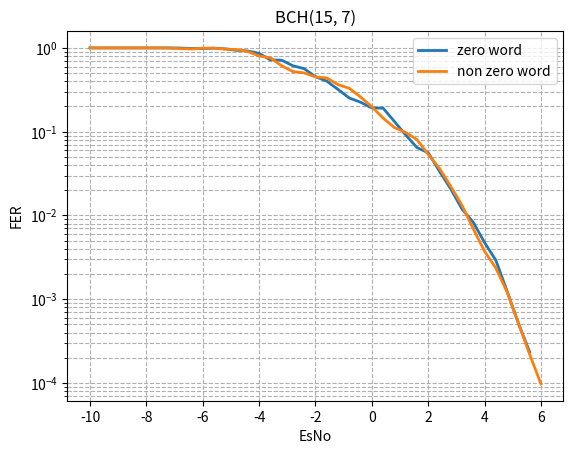

Generate this figure with matplotlib:
import matplotlib.pyplot as plt
from scipy.ndimage import gaussian_filter1d

esno_ldpc_20_10_classic = [-7, -6.50000000000000, -6, -5.50000000000000, -5, -4.50000000000000, -4, -3.50000000000000, -3, -2.50000000000000, -2, -1.50000000000000, -1, -0.500000000000000, 0, 0.500000000000000, 1, 1.50000000000000, 2, 2.50000000000000, 3, 3.50000000000000, 4, 4.50000000000000, 5, 5.50000000000000]
fer_ldpc_20_10_classic = [1, 0.909090909090909, 0.909090909090909, 1, 0.833333333333333, 0.666666666666667, 0.625000000000000, 0.625000000000000, 0.666666666666667, 0.588235294117647, 0.312500000000000, 0.333333333333333, 0.400000000000000, 0.163934426229508, 0.222222222222222, 0.172413793103448, 0.0833333333333333, 0.0492610837438424, 0.0342465753424658, 0.0200000000000000, 0.00733137829912024, 0.00788643533123028, 0.00282645562464669, 0.00149186931224825, 0.000486570650058389, 0.000344174840819136]
ber_ldpc_20_10_classic = [0.210000000000000, 0.231818181818182, 0.240909090909091, 0.265000000000000, 0.191666666666667, 0.106666666666667, 0.146875000000000, 0.131250000000000, 0.116666666666667, 0.102941176470588, 0.0640625000000000, 0.0566666666666667, 0.0700000000000000, 0.0262295081967213, 0.0344444444444444, 0.0206896551724138, 0.00958333333333333, 0.00615763546798030, 0.00547945205479452, 0.00280000000000000, 0.000989736070381232, 0.000867507886435331, 0.000423968343697004, 0.000216321050275996, 7.78513040093422e-05, 4.47427293064877e-05]

esno_ldpc_20_10_bcjr = [-6, -5.5, -5.0, -4.5, -4.0, -3.5, -3.0, -2.5, -2.0, -1.5, -1.0, -0.5, 0.0, 0.5, 1.0, 1.5, 2.0, 2.5, 3.0, 3.5, 4.0, 4.5, 5.0, 5.5]
fer_ldpc_20_10_bcjr = [1.0, 1.0, 1.0, 1.0, 0.9090909090909091, 0.9090909090909091, 0.9090909090909091, 0.7142857142857143, 0.8333333333333334, 0.625, 0.625, 0.5263157894736842, 0.3225806451612903, 0.4166666666666667, 0.24390243902439024, 0.23809523809523808, 0.10309278350515463, 0.056179775280898875, 0.05025125628140704, 0.036101083032490974, 0.02824858757062147, 0.019569471624266144, 0.008319467554076539, 0.0033647375504710633]
ber_ldpc_20_10_bcjr = [0.05, 0.05, 0.05, 0.05, 0.045454545454545456, 0.045454545454545456, 0.045454545454545456, 0.03571428571428571, 0.041666666666666664, 0.03125, 0.03125, 0.02631578947368421, 0.016129032258064516, 0.020833333333333332, 0.012195121951219513, 0.011904761904761904, 0.005154639175257732, 0.0028089887640449437, 0.002512562814070352, 0.0018050541516245488, 0.0014124293785310734, 0.0009784735812133072, 0.00041597337770382697, 0.00016823687752355316]


esno_ldpc_16_10_classic = [-7, -6.90000000000000, -6.80000000000000, -6.70000000000000, -6.60000000000000, -6.50000000000000, -6.40000000000000, -6.30000000000000, -6.20000000000000, -6.10000000000000, -6, -5.90000000000000, -5.80000000000000, -5.70000000000000, -5.60000000000000, -5.50000000000000, -5.40000000000000, -5.30000000000000, -5.20000000000000, -5.10000000000000, -5, -4.90000000000000, -4.80000000000000, -4.70000000000000, -4.60000000000000, -4.50000000000000, -4.40000000000000, -4.30000000000000, -4.20000000000000, -4.10000000000000, -4, -3.90000000000000, -3.80000000000000, -3.70000000000000, -3.60000000000000, -3.50000000000000, -3.40000000000000, -3.30000000000000, -3.20000000000000, -3.10000000000000, -3, -2.90000000000000, -2.80000000000000, -2.70000000000000, -2.60000000000000, -2.50000000000000, -2.40000000000000, -2.30000000000000, -2.20000000000000, -2.10000000000000, -2, -1.90000000000000, -1.80000000000000, -1.70000000000000, -1.60000000000000, -1.50000000000000, -1.40000000000000, -1.30000000000000, -1.20000000000000, -1.10000000000000, -1, -0.900000000000000, -0.800000000000000, -0.699999999999999, -0.600000000000000, -0.500000000000000, -0.399999999999999, -0.300000000000000, -0.199999999999999, -0.100000000000001, 0, 0.0999999999999996, 0.200000000000000, 0.300000000000000, 0.399999999999999, 0.500000000000000, 0.600000000000000, 0.700000000000000, 0.800000000000000, 0.900000000000000, 1, 1.10000000000000, 1.20000000000000, 1.30000000000000, 1.40000000000000, 1.50000000000000, 1.60000000000000, 1.70000000000000, 1.80000000000000, 1.90000000000000, 2, 2.10000000000000, 2.20000000000000, 2.30000000000000, 2.40000000000000, 2.50000000000000, 2.60000000000000, 2.70000000000000, 2.80000000000000, 2.90000000000000, 3, 3.10000000000000, 3.20000000000000, 3.30000000000000, 3.40000000000000, 3.50000000000000, 3.60000000000000, 3.70000000000000, 3.80000000000000, 3.90000000000000, 4, 4.10000000000000, 4.20000000000000, 4.30000000000000, 4.40000000000000, 4.50000000000000, 4.60000000000000, 4.70000000000000, 4.80000000000000, 4.90000000000000, 5, 5.10000000000000, 5.20000000000000, 5.30000000000000, 5.40000000000000, 5.50000000000000, 5.60000000000000, 5.70000000000000, 5.80000000000000, 5.90000000000000, 6, 6.10000000000000, 6.20000000000000, 6.30000000000000, 6.40000000000000, 6.50000000000000, 6.60000000000000, 6.70000000000000]
fer_ldpc_16_10_classic = [1, 1, 1, 1, 1, 1, 1, 1, 1, 1, 1, 1, 1, 0.993333333333333, 1, 0.979090909090909, 0.962380952380952, 0.952380952380952, 0.869565217391304, 1, 0.909090909090909, 0.952380952380952, 1, 0.869565217391304, 0.952380952380952, 0.909090909090909, 0.952380952380952, 1, 0.833333333333333, 0.909090909090909, 0.833333333333333, 0.909090909090909, 0.909090909090909, 1, 0.869565217391304, 0.952380952380952, 0.800000000000000, 0.833333333333333, 0.740740740740741, 0.769230769230769, 0.740740740740741, 0.952380952380952, 0.833333333333333, 0.800000000000000, 0.800000000000000, 0.740740740740741, 0.869565217391304, 0.769230769230769, 0.952380952380952, 0.740740740740741, 0.625000000000000, 0.555555555555556, 0.526315789473684, 0.588235294117647, 0.645161290322581, 0.454545454545455, 0.487804878048781, 0.526315789473684, 0.434782608695652, 0.465116279069767, 0.416666666666667, 0.714285714285714, 0.344827586206897, 0.357142857142857, 0.400000000000000, 0.285714285714286, 0.322580645161290, 0.370370370370370, 0.266666666666667, 0.235294117647059, 0.322580645161290, 0.263157894736842, 0.219780219780220, 0.263157894736842, 0.194174757281553, 0.198019801980198, 0.161290322580645, 0.243902439024390, 0.165289256198347, 0.121951219512195, 0.103626943005181, 0.105820105820106, 0.127388535031847, 0.109289617486339, 0.0956937799043062, 0.132450331125828, 0.0869565217391304, 0.0851063829787234, 0.0985221674876847, 0.0836820083682008, 0.0576368876080692, 0.0619195046439629, 0.0518134715025907, 0.0475059382422803, 0.0617283950617284, 0.0365630712979890, 0.0298062593144560, 0.0284090909090909, 0.0242718446601942, 0.0372439478584730, 0.0241254523522316, 0.0180018001800180, 0.0131406044678055, 0.0129785853341986, 0.0125313283208020, 0.0125786163522013, 0.0117164616285882, 0.0169779286926995, 0.00729660707770887, 0.0110436223081171, 0.00594530321046373, 0.00695652173913044, 0.00573230151905990, 0.00913659205116492, 0.00453206435531385, 0.00321905681635281, 0.00247005063603804, 0.00214132762312634, 0.00437254044599913, 0.00201085863663784, 0.00283889283179560, 0.00173958423936679, 0.00108926529056152, 0.00108559952233621, 0.000996412913511359, 0.000650026001040042, 0.000821557673348669, 0.000416553849998959, 0.000404440759539746, 0.000288475407471513, 0.000314035831488373, 0.000255007713983348, 0.000237619998099040, 0.000193894269454866, 0.000151257326526754, 0.000138225597998493, 0.000116274337672304, 8.27444685322786e-05]
ber_ldpc_16_10_classic = [0.246875000000000, 0.241071428571429, 0.256250000000000, 0.238095238095238, 0.240625000000000, 0.271875000000000, 0.262500000000000, 0.247159090909091, 0.237500000000000, 0.253125000000000, 0.241071428571429, 0.256250000000000, 0.278125000000000, 0.205729166666667, 0.268750000000000, 0.198863636363636, 0.287500000000000, 0.199404761904762, 0.179347826086957, 0.209375000000000, 0.173295454545455, 0.193452380952381, 0.200000000000000, 0.206521739130435, 0.193452380952381, 0.178977272727273, 0.187500000000000, 0.193750000000000, 0.195312500000000, 0.167613636363636, 0.138020833333333, 0.167613636363636, 0.227272727272727, 0.206250000000000, 0.138586956521739, 0.160714285714286, 0.137500000000000, 0.153645833333333, 0.127314814814815, 0.134615384615385, 0.134259259259259, 0.172619047619048, 0.161458333333333, 0.130000000000000, 0.112500000000000, 0.136574074074074, 0.146739130434783, 0.144230769230769, 0.172619047619048, 0.134259259259259, 0.0996093750000000, 0.0989583333333333, 0.0970394736842105, 0.0919117647058824, 0.0846774193548387, 0.0681818181818182, 0.0899390243902439, 0.0838815789473684, 0.0733695652173913, 0.0843023255813954, 0.0755208333333333, 0.111607142857143, 0.0614224137931034, 0.0580357142857143, 0.0625000000000000, 0.0428571428571429, 0.0463709677419355, 0.0613425925925926, 0.0433333333333333, 0.0338235294117647, 0.0463709677419355, 0.0411184210526316, 0.0357142857142857, 0.0476973684210526, 0.0260922330097087, 0.0303217821782178, 0.0262096774193548, 0.0327743902439024, 0.0284090909090909, 0.0228658536585366, 0.0171632124352332, 0.0158730158730159, 0.0218949044585987, 0.0160519125683060, 0.0119617224880383, 0.0215231788079470, 0.0152173913043478, 0.0130319148936170, 0.0135467980295567, 0.0125523012552301, 0.00828530259365994, 0.0104489164086687, 0.00825777202072539, 0.00653206650831354, 0.00887345679012346, 0.00479890310786106, 0.00428464977645306, 0.00417258522727273, 0.00402002427184466, 0.00488826815642458, 0.00361881785283474, 0.00253150315031503, 0.00201215505913272, 0.00206846203763790, 0.00191885964912281, 0.00184748427672956, 0.00201376684241359, 0.00233446519524618, 0.00107168916453849, 0.00148398674765323, 0.000798900118906064, 0.00104347826086957, 0.000859845227858985, 0.00114207400639561, 0.000665646952186721, 0.000462739417350716, 0.000401383228356181, 0.000247591006423983, 0.000642216878006122, 0.000257641262819224, 0.000425833924769340, 0.000244629033660955, 0.000153177931485213, 0.000132307441784726, 0.000155689517736150, 9.95352314092564e-05, 0.000100127341439369, 7.02934621873243e-05, 6.57216234252088e-05, 4.14683398240300e-05, 4.61240127498548e-05, 3.34697624603144e-05, 2.67322497861420e-05, 3.09018991943693e-05, 1.79618075250520e-05, 2.07338396997740e-05, 1.41709349038121e-05, 1.34459761364953e-05]

esno_ldpc_16_10_bcjr = [-6, -5.6, -5.2, -4.8, -4.4, -4.0, -3.6, -3.2, -2.8, -2.4, -2.0, -1.6, -1.2, -0.8, -0.4, 0.0, 0.4, 0.8, 1.2, 1.6, 2.0, 2.4, 2.8, 3.2, 3.6, 4.0, 4.4, 4.8, 5.2, 5.6, 6.0, 6.4]
fer_ldpc_16_10_bcjr = [1.0, 1.0, 1.0, 1.0, 0.9090909090909091, 1.0, 0.7142857142857143, 0.7692307692307693, 0.9090909090909091, 1.0, 0.7692307692307693, 0.8333333333333334, 0.7692307692307693, 0.7692307692307693, 0.8333333333333334, 0.37037037037037035, 0.7692307692307693, 0.45454545454545453, 0.3225806451612903, 0.25, 0.3225806451612903, 0.30303030303030304, 0.2857142857142857, 0.17543859649122806, 0.07575757575757576, 0.04484304932735426, 0.062111801242236024, 0.021231422505307854, 0.019417475728155338, 0.01422475106685633, 0.009074410163339383, 0.010040160642570281]
ber_ldpc_16_10_bcjr = [0.0625, 0.0625, 0.0625, 0.0625, 0.056818181818181816, 0.0625, 0.044642857142857144, 0.04807692307692308, 0.056818181818181816, 0.0625, 0.04807692307692308, 0.052083333333333336, 0.04807692307692308, 0.04807692307692308, 0.052083333333333336, 0.023148148148148147, 0.04807692307692308, 0.028409090909090908, 0.020161290322580645, 0.015625, 0.020161290322580645, 0.01893939393939394, 0.017857142857142856, 0.010964912280701754, 0.004734848484848485, 0.002802690582959641, 0.0038819875776397515, 0.001326963906581741, 0.0012135922330097086, 0.0008890469416785206, 0.0005671506352087115, 0.0006275100401606426]

esno_ldpc_16_10_bcjr_v2 = [-4, -3.6, -3.2, -2.8, -2.4, -2.0, -1.6, -1.2, -0.8, -0.4, -0.0, 0.4, 0.8, 1.2, 1.6, 2.0, 2.4, 2.8, 3.2, 3.6, 4.0, 4.4, 4.8, 5.2, 5.6]
fer_ldpc_16_10_bcjr_v2 = [0.8333333333333334, 0.8333333333333334, 0.8333333333333334, 1.0, 0.8333333333333334, 0.7142857142857143, 1.0, 0.625, 0.7142857142857143, 0.8333333333333334, 0.2777777777777778, 0.8333333333333334, 0.5, 0.3333333333333333, 0.2631578947368421, 0.21739130434782608, 0.1724137931034483, 0.14285714285714285, 0.18518518518518517, 0.08771929824561403, 0.05263157894736842, 0.00847457627118644, 0.006738544474393531, 0.0035739814152966403, 0.0003619254433586681]
ber_ldpc_16_10_bcjr_v2 = [0.052083333333333336, 0.052083333333333336, 0.052083333333333336, 0.0625, 0.052083333333333336, 0.044642857142857144, 0.0625, 0.0390625, 0.044642857142857144, 0.052083333333333336, 0.017361111111111112, 0.052083333333333336, 0.03125, 0.020833333333333332, 0.01644736842105263, 0.01358695652173913, 0.010775862068965518, 0.008928571428571428, 0.011574074074074073, 0.005482456140350877, 0.003289473684210526, 0.005296610169491525, 0.0004211590296495957, 0.00022337383845604002, 2.2620340209916757e-05]

esno_ldpc_16_10_bcjr_v2 = [-4.9, -4.5, -4.1, -3.7, -3.3, -2.9, -2.5, -2.1, -1.7, -1.3, -0.9, -0.5, -0.1, 0.3, 0.7, 1.1, 1.5, 1.9, 2.3, 2.7, 3.1, 3.5, 3.9, 4.3, 4.7, 5.1, 5.5, 5.9]
fer_ldpc_16_10_bcjr_v2 = [1.0, 1.0, 1.0, 1.0, 0.8333333333333334, 0.8333333333333334, 0.8333333333333334, 0.8333333333333334, 0.8333333333333334, 0.7142857142857143, 0.8333333333333334, 0.8333333333333334, 0.5, 0.7142857142857143, 0.4166666666666667, 0.3125, 0.2631578947368421, 0.4166666666666667, 0.1724137931034483, 0.20833333333333334, 0.09259259259259259, 0.07747126436781609, 0.06329113924050633, 0.050240963855421686, 0.012468827930174564, 0.004240882103477523, 0.0006351626016260162, 0.0001050626016260143]
ber_ldpc_16_10_bcjr_v2 = [0.0625, 0.0625, 0.0625, 0.0625, 0.052083333333333336, 0.052083333333333336, 0.052083333333333336, 0.052083333333333336, 0.052083333333333336, 0.044642857142857144, 0.052083333333333336, 0.052083333333333336, 0.03125, 0.044642857142857144, 0.026041666666666668, 0.01953125, 0.01644736842105263, 0.026041666666666668, 0.010775862068965518, 0.013020833333333334, 0.005787037037037037, 0.0035919540229885057, 0.003955696202531646, 0.0037650602409638554, 0.0007793017456359103, 0.0002650551314673452, 3.9697662601626015e-05, 1.0697662601626015e-05]



esno_bch_15_7_super_iter_2 = [-6, -5.6, -5.2, -4.8, -4.4, -4.0, -3.6, -3.2, -2.8, -2.4, -2.0, -1.6, -1.2, -0.8, -0.4, 0.0, 0.4, 0.8, 1.2, 1.6, 2.0, 2.4, 2.8, 3.2, 3.6, 4.0, 4.4, 4.8, 5.2]
fer_bch_15_7_super_iter_2 = [1.0, 1.0, 1.0, 1.0, 1.0, 1.0, 1.0, 1.0, 0.7692307692307693, 0.9090909090909091, 0.625, 0.8333333333333334, 0.7142857142857143, 0.5263157894736842, 0.37037037037037035, 0.4, 0.35714285714285715, 0.43478260869565216, 0.2777777777777778, 0.18181818181818182, 0.11363636363636363, 0.12658227848101267, 0.10752688172043011, 0.04608294930875576, 0.036101083032490974, 0.029850746268656716, 0.02079002079002079, 0.013422818791946308, 0.007455746268656716]

esno_bch_15_7_super_iter_5 = [-6, -5.6, -5.2, -4.8, -4.4, -4.0, -3.6, -3.2, -2.8, -2.4, -2.0, -1.6, -1.2, -0.8, -0.4, 0.0, 0.4, 0.8, 1.2, 1.6, 2.0, 2.4, 2.8, 3.2, 3.6, 4.0, 4.4, 4.8, 5.2]
fer_bch_15_7_super_iter_5 = [1.0, 1.0, 1.0, 1.0, 1.0, 1.0, 1.0, 0.9375, 0.7142857142857143, 0.6818181818181818, 0.5357142857142857, 0.6818181818181818, 0.28846153846153844, 0.5, 0.26785714285714285, 0.2542372881355932, 0.20833333333333334, 0.15789473684210525, 0.1595744680851064, 0.12195121951219512, 0.04807692307692308, 0.06437768240343347, 0.04, 0.02094972067039106, 0.018867924528301886, 0.008710801393728223, 0.005048805116122518, 0.0027752081406105457, 0.001010801393728513]

esno_bch_15_7_super_iter_8 = [-6, -5.6, -5.2, -4.8, -4.4, -4.0, -3.6, -3.2, -2.8, -2.4, -2.0, -1.6, -1.2, -0.8, -0.4, 0.0, 0.4, 0.8, 1.2, 1.6, 2.0, 2.4, 2.8, 3.2, 3.6, 4.0, 4.4, 4.8]
fer_bch_15_7_super_iter_8 = [1.0, 1.0, 1.0, 1.0, 1.0, 1.0, 1.0, 1.0, 0.5714285714285714, 0.5714285714285714, 0.27586206896551724, 0.5, 0.21621621621621623, 0.47058823529411764, 0.32, 0.18181818181818182, 0.18181818181818182, 0.1951219512195122, 0.1568627450980392, 0.125, 0.061068702290076333, 0.10526315789473684, 0.044444444444444446, 0.023323615160349854, 0.013582342954159592, 0.008456659619450317, 0.006477732793522267, 0.002191780821917808]

esno_bch_15_7 = [-6, -5.6, -5.2, -4.8, -4.4, -4.0, -3.6, -3.2, -2.8, -2.4, -2.0, -1.6, -1.2, -0.8, -0.4, 0.0, 0.4, 0.8, 1.2, 1.6, 2.0, 2.4, 2.8, 3.2, 3.6, 4.0, 4.4, 4.8, 5.2]
fer_bch_15_7 = [0.967741935483871, 0.967741935483871, 0.967741935483871, 0.8823529411764706, 0.8571428571428571, 0.7142857142857143, 0.8823529411764706, 0.6976744186046512, 0.6, 0.625, 0.410958904109589, 0.46153846153846156, 0.33707865168539325, 0.37037037037037035, 0.234375, 0.18292682926829268, 0.16304347826086957, 0.10600706713780919, 0.08310249307479224, 0.06465517241379311, 0.06593406593406594, 0.03787878787878788, 0.017899761336515514, 0.01430615164520744, 0.007234145165179648, 0.003906758692538091, 0.0018176310209027568, 0.0011545566502463055, 0.0005786811203927681]


esno_hamming = [-10, -9.6, -9.2, -8.8, -8.4, -8.0, -7.6, -7.2, -6.8, -6.4, -6.0, -5.6, -5.2, -4.8, -4.4, -4.0, -3.6, -3.2, -2.8, -2.4, -2.0, -1.6, -1.2, -0.8, -0.4, 0.0, 0.4, 0.8, 1.2, 1.6, 2.0, 2.4, 2.8, 3.2, 3.6, 4.0, 4.4, 4.8, 5.2, 5.6, 6.0]
fer_hamming = [0.9803921568627451, 0.9615384615384616, 0.9259259259259259, 0.9803921568627451, 0.9259259259259259, 0.9259259259259259, 0.9615384615384616, 0.9433962264150944, 0.9259259259259259, 0.8333333333333334, 0.8771929824561403, 0.847457627118644, 0.7692307692307693, 0.7692307692307693, 0.7352941176470589, 0.6578947368421053, 0.6756756756756757, 0.5952380952380952, 0.5813953488372093, 0.49019607843137253, 0.45871559633027525, 0.4166666666666667, 0.3048780487804878, 0.2717391304347826, 0.24509803921568626, 0.2994011976047904, 0.24752475247524752, 0.17985611510791366, 0.12886597938144329, 0.12376237623762376, 0.09208103130755065, 0.08361204013377926, 0.06535947712418301, 0.04382120946538125, 0.031826861871419476, 0.0175561797752809, 0.01615508885298869, 0.01079447322970639, 0.005594092638174088, 0.004313319530710835, 0.0019697447210841475]
ber_hamming = [0.3417366946778711, 0.35439560439560436, 0.36243386243386244, 0.36414565826330536, 0.35714285714285715, 0.34391534391534395, 0.3516483516483516, 0.34231805929919135, 0.31216931216931215, 0.28095238095238095, 0.2631578947368421, 0.2808716707021792, 0.2197802197802198, 0.28791208791208794, 0.25630252100840334, 0.2556390977443609, 0.21235521235521235, 0.22108843537414968, 0.23920265780730898, 0.1792717086834734, 0.19003931847968547, 0.15595238095238095, 0.12369337979094076, 0.11413043478260869, 0.10434173669467786, 0.1317365269461078, 0.10891089108910891, 0.08067831449126413, 0.0585419734904271, 0.05551626591230551, 0.04130491975795843, 0.03774486383182036, 0.029318394024276374, 0.019531739075998495, 0.014185687005546966, 0.007574237560192617, 0.007154396492037849, 0.004780409573155687, 0.002525333248090017, 0.0018978605935127675, 0.0008554319931565441]


esno_bch_zero = [-10, -9.6, -9.2, -8.8, -8.4, -8.0, -7.6, -7.2, -6.8, -6.4, -6.0, -5.6, -5.2, -4.8, -4.4, -4.0, -3.6, -3.2, -2.8, -2.4, -2.0, -1.6, -1.2, -0.8, -0.4, 0.0, 0.4, 0.8, 1.2, 1.6, 2.0, 2.4, 2.8, 3.2, 3.6, 4.0, 4.4, 4.8, 5.2, 5.6]
fer_bch_zero = [1.0, 1.0, 1.0, 1.0, 1.0, 1.0, 1.0, 1.0, 1.0, 0.9803921568627451, 0.9803921568627451, 1.0, 0.9803921568627451, 0.9259259259259259, 0.9259259259259259, 0.8928571428571429, 0.6666666666666666, 0.7575757575757576, 0.5813953488372093, 0.5952380952380952, 0.42735042735042733, 0.4166666666666667, 0.31446540880503143, 0.24154589371980675, 0.23255813953488372, 0.17667844522968199, 0.211864406779661, 0.12315270935960591, 0.09174311926605505, 0.0585480093676815, 0.062034739454094295, 0.02976190476190476, 0.020964360587002098, 0.010416666666666666, 0.008742787200559538, 0.004175016700066801, 0.0030759766225776685, 0.0009809884439561302, 0.00047411790364027727, 0.0001842917116645596]
ber_bch_zero = [0.37733333333333335, 0.3506666666666667, 0.3693333333333333, 0.3506666666666667, 0.35200000000000004, 0.36666666666666664, 0.35333333333333333, 0.3253333333333333, 0.30933333333333335, 0.2601307189542484, 0.30980392156862746, 0.32, 0.26143790849673204, 0.29012345679012347, 0.27037037037037037, 0.26785714285714285, 0.1928888888888889, 0.2393939393939394, 0.16511627906976745, 0.176984126984127, 0.13447293447293446, 0.14777777777777779, 0.11488469601677148, 0.08276972624798712, 0.07937984496124031, 0.059363957597173146, 0.07824858757062146, 0.04285714285714285, 0.03229357798165138, 0.020921155347384857, 0.021918941273779986, 0.010357142857142856, 0.007547169811320755, 0.00375, 0.003135746342600688, 0.0014640391894900915, 0.0010786424689839026, 0.00035184785523226534, 0.00016372871605710906, 6.167629283707262e-05]

esno_bch_1 = [-10, -9.6, -9.2, -8.8, -8.4, -8.0, -7.6, -7.2, -6.8, -6.4, -6.0, -5.6, -5.2, -4.8, -4.4, -4.0, -3.6, -3.2, -2.8, -2.4, -2.0, -1.6, -1.2, -0.8, -0.4, 0.0, 0.4, 0.8, 1.2, 1.6, 2.0, 2.4, 2.8, 3.2, 3.6, 4.0, 4.4, 4.8, 5.2, 5.6, 6.0]
fer_bch_1 = [1.0, 1.0, 1.0, 1.0, 1.0, 1.0, 1.0, 1.0, 0.9803921568627451, 0.9615384615384616, 1.0, 1.0, 0.9615384615384616, 0.9615384615384616, 0.9259259259259259, 0.7692307692307693, 0.8064516129032258, 0.5882352941176471, 0.5050505050505051, 0.5208333333333334, 0.43103448275862066, 0.46296296296296297, 0.3448275862068966, 0.3448275862068966, 0.25380710659898476, 0.1984126984126984, 0.14124293785310735, 0.10775862068965517, 0.0992063492063492, 0.08347245409015025, 0.05030181086519115, 0.036845983787767135, 0.020842017507294707, 0.012939958592132506, 0.006264879087833605, 0.0034148340390657015, 0.002396242691459791, 0.0011106915165381968, 0.0004485713004081999, 0.0001952827498935709, 7.673619477487902e-05]
ber_bch_1 = [0.368, 0.36266666666666664, 0.37200000000000005, 0.36666666666666664, 0.35200000000000004, 0.3586666666666667, 0.3373333333333333, 0.304, 0.33856209150326794, 0.2935897435897436, 0.31066666666666665, 0.336, 0.2794871794871795, 0.2794871794871795, 0.24444444444444444, 0.24, 0.22365591397849463, 0.17647058823529413, 0.15016835016835017, 0.15972222222222224, 0.13045977011494253, 0.1537037037037037, 0.1103448275862069, 0.1186206896551724, 0.08595600676818951, 0.07010582010582012, 0.049529190207156314, 0.03979885057471264, 0.03492063492063492, 0.029827490261547025, 0.018242790073775987, 0.01316629820682879, 0.007391968875920523, 0.004606625258799172, 0.002205237438917429, 0.0011974684696990394, 0.0008626473689255248, 0.0003865206477552924, 0.0001584951928108973, 6.66565119636722e-05, 2.6397251002558383e-05]


plt.plot(esno_bch_zero, gaussian_filter1d(fer_bch_zero, sigma=0.6).tolist(), label="zero word", alpha=1, linewidth=2)
plt.plot(esno_bch_1, gaussian_filter1d(fer_bch_1, sigma=0.6).tolist(), label="non zero word", alpha=1, linewidth=2)


plt.yscale("log")  # Логарифмическая шкала по Y
plt.xlabel("EsNo")
plt.ylabel("FER")
plt.title("BCH(15, 7)")
plt.legend()
plt.grid(True, which="both", linestyle="--")
plt.show()